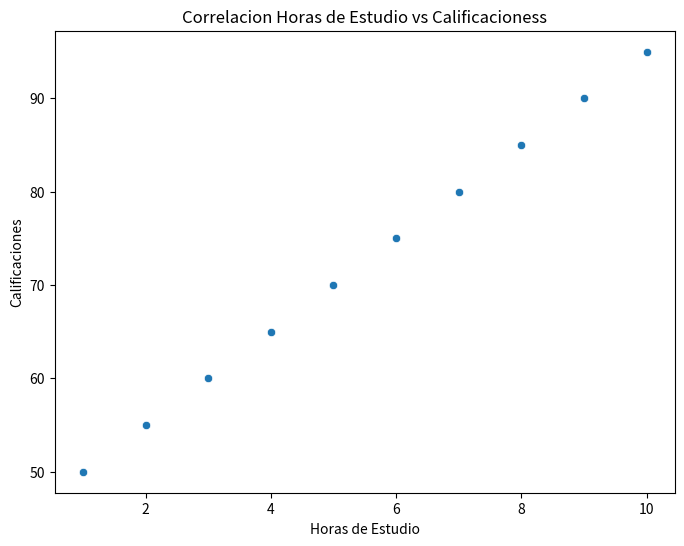

This figure's Python source:
import pandas as pd
import matplotlib.pyplot as plt
import seaborn as sns

# Analizar la relación entre horas de estudio y calificaciones de 
# un grupo de estudiantes. 
# Datos 
# Horas de Estudio:  [1, 2, 3, 4, 5, 6, 7, 8, 9, 10]
# Calificaciones: [50, 55, 60, 65, 70, 75, 80, 85, 90, 95]

df=pd.DataFrame({
    'Horas de Estudio': [1, 2, 3, 4, 5, 6, 7, 8, 9, 10],
    'Calificaciones': [50, 55, 60, 65, 70, 75, 80, 85, 90, 95]
})

# Grafica de dispersion
plt.figure(figsize=(8,6))
sns.scatterplot(x='Horas de Estudio',y='Calificaciones',data=df)
plt.title("Correlacion Horas de Estudio vs Calificacioness")
plt.xlabel("Horas de Estudio")
plt.ylabel("Calificaciones")
plt.show()

# Coeficiente de correlacion
correlacion=df.corr()
print(f"Correlacion entre Horas de Estudio y Calificaciones: {correlacion}")